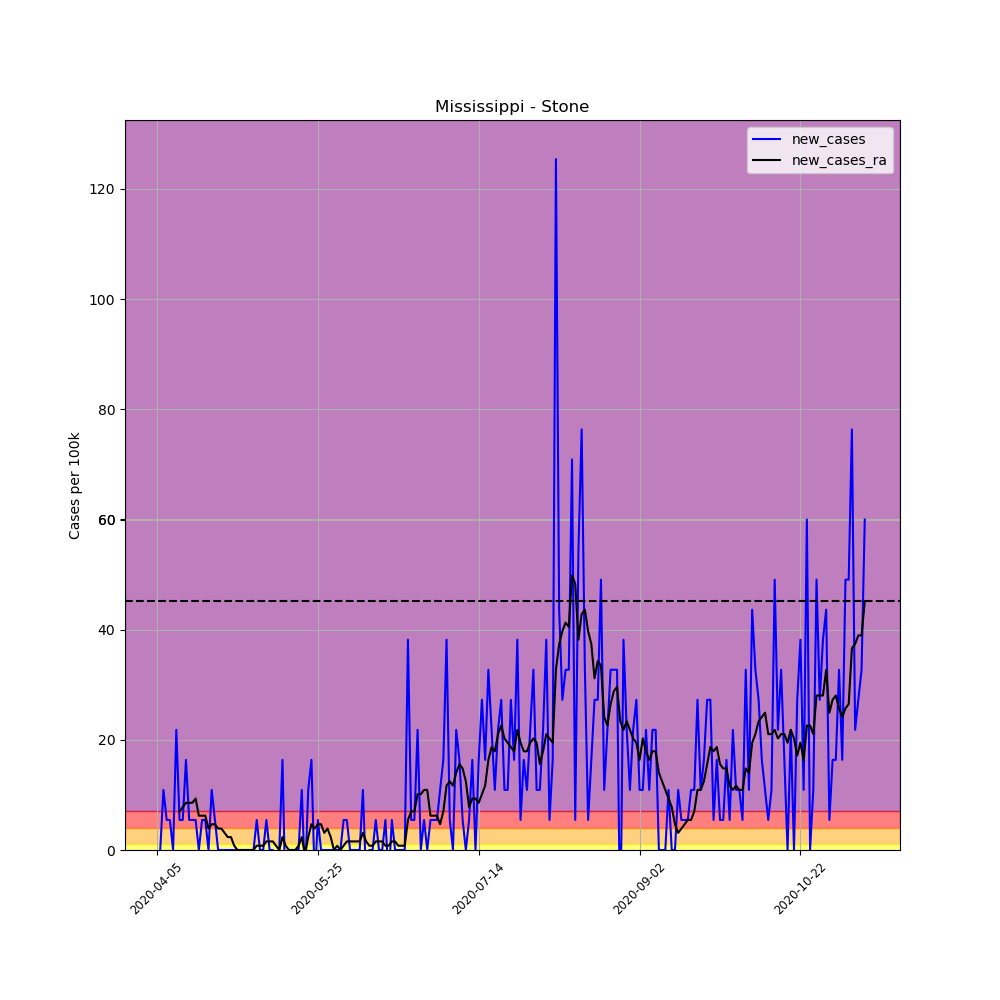

Values plotted in this chart, from the file beside it:
, date, county, state, fips, cases, deaths, COUNTY, STNAME, CTYNAME, POPESTIMATE2019, per_100k, per_100k_ra, new_cases, new_cases_ra
561711, 2020-04-05, Stone, Mississippi, 28131, 1, 0, 131, Mississippi, Stone, 18336, 5.454, , , 
561712, 2020-04-06, Stone, Mississippi, 28131, 1, 0, 131, Mississippi, Stone, 18336, 5.454, , 0.0, 
561713, 2020-04-07, Stone, Mississippi, 28131, 3, 0, 131, Mississippi, Stone, 18336, 16.36, , 10.91, 
561714, 2020-04-08, Stone, Mississippi, 28131, 4, 0, 131, Mississippi, Stone, 18336, 21.82, , 5.454, 
561715, 2020-04-09, Stone, Mississippi, 28131, 5, 0, 131, Mississippi, Stone, 18336, 27.27, , 5.454, 
561716, 2020-04-10, Stone, Mississippi, 28131, 5, 0, 131, Mississippi, Stone, 18336, 27.27, , 0.0, 
561717, 2020-04-11, Stone, Mississippi, 28131, 9, 0, 131, Mississippi, Stone, 18336, 49.08, 21.82, 21.82, 
561718, 2020-04-12, Stone, Mississippi, 28131, 10, 0, 131, Mississippi, Stone, 18336, 54.54, 28.83, 5.454, 7.012
561719, 2020-04-13, Stone, Mississippi, 28131, 11, 0, 131, Mississippi, Stone, 18336, 59.99, 36.62, 5.454, 7.791
561720, 2020-04-14, Stone, Mississippi, 28131, 14, 0, 131, Mississippi, Stone, 18336, 76.35, 45.19, 16.36, 8.57
561721, 2020-04-15, Stone, Mississippi, 28131, 15, 0, 131, Mississippi, Stone, 18336, 81.81, 53.76, 5.454, 8.57
561722, 2020-04-16, Stone, Mississippi, 28131, 16, 0, 131, Mississippi, Stone, 18336, 87.26, 62.33, 5.454, 8.57
561723, 2020-04-17, Stone, Mississippi, 28131, 17, 0, 131, Mississippi, Stone, 18336, 92.71, 71.68, 5.454, 9.349
561724, 2020-04-18, Stone, Mississippi, 28131, 17, 0, 131, Mississippi, Stone, 18336, 92.71, 77.91, 0.0, 6.233
561725, 2020-04-19, Stone, Mississippi, 28131, 18, 0, 131, Mississippi, Stone, 18336, 98.17, 84.14, 5.454, 6.233
561726, 2020-04-20, Stone, Mississippi, 28131, 19, 0, 131, Mississippi, Stone, 18336, 103.6, 90.38, 5.454, 6.233
561727, 2020-04-21, Stone, Mississippi, 28131, 19, 0, 131, Mississippi, Stone, 18336, 103.6, 94.27, 0.0, 3.896
561728, 2020-04-22, Stone, Mississippi, 28131, 21, 0, 131, Mississippi, Stone, 18336, 114.5, 98.95, 10.91, 4.675
561729, 2020-04-23, Stone, Mississippi, 28131, 22, 0, 131, Mississippi, Stone, 18336, 120, 103.6, 5.454, 4.675
561730, 2020-04-24, Stone, Mississippi, 28131, 22, 0, 131, Mississippi, Stone, 18336, 120, 107.5, 0.0, 3.896
561731, 2020-04-25, Stone, Mississippi, 28131, 22, 0, 131, Mississippi, Stone, 18336, 120, 111.4, 0.0, 3.896
561732, 2020-04-26, Stone, Mississippi, 28131, 22, 0, 131, Mississippi, Stone, 18336, 120, 114.5, 0.0, 3.116
561733, 2020-04-27, Stone, Mississippi, 28131, 22, 0, 131, Mississippi, Stone, 18336, 120, 116.9, 0.0, 2.337
561734, 2020-04-28, Stone, Mississippi, 28131, 22, 0, 131, Mississippi, Stone, 18336, 120, 119.2, 0.0, 2.337
561735, 2020-04-29, Stone, Mississippi, 28131, 22, 0, 131, Mississippi, Stone, 18336, 120, 120, 0.0, 0.7791
561736, 2020-04-30, Stone, Mississippi, 28131, 22, 0, 131, Mississippi, Stone, 18336, 120, 120, 0.0, 0.0
561737, 2020-05-01, Stone, Mississippi, 28131, 22, 0, 131, Mississippi, Stone, 18336, 120, 120, 0.0, 0.0
561738, 2020-05-02, Stone, Mississippi, 28131, 22, 0, 131, Mississippi, Stone, 18336, 120, 120, 0.0, 0.0
561739, 2020-05-03, Stone, Mississippi, 28131, 22, 0, 131, Mississippi, Stone, 18336, 120, 120, 0.0, 0.0
561740, 2020-05-04, Stone, Mississippi, 28131, 22, 0, 131, Mississippi, Stone, 18336, 120, 120, 0.0, 0.0
561741, 2020-05-05, Stone, Mississippi, 28131, 22, 0, 131, Mississippi, Stone, 18336, 120, 120, 0.0, 0.0
561742, 2020-05-06, Stone, Mississippi, 28131, 23, 0, 131, Mississippi, Stone, 18336, 125.4, 120.8, 5.454, 0.7791
561743, 2020-05-07, Stone, Mississippi, 28131, 23, 0, 131, Mississippi, Stone, 18336, 125.4, 121.5, 0.0, 0.7791
561744, 2020-05-08, Stone, Mississippi, 28131, 23, 0, 131, Mississippi, Stone, 18336, 125.4, 122.3, 0.0, 0.7791
561745, 2020-05-09, Stone, Mississippi, 28131, 24, 0, 131, Mississippi, Stone, 18336, 130.9, 123.9, 5.454, 1.558
561746, 2020-05-10, Stone, Mississippi, 28131, 24, 0, 131, Mississippi, Stone, 18336, 130.9, 125.4, 0.0, 1.558
561747, 2020-05-11, Stone, Mississippi, 28131, 24, 0, 131, Mississippi, Stone, 18336, 130.9, 127, 0.0, 1.558
561748, 2020-05-12, Stone, Mississippi, 28131, 23, 0, 131, Mississippi, Stone, 18336, 125.4, 127.8, -5.454, 0.7791
561749, 2020-05-13, Stone, Mississippi, 28131, 23, 0, 131, Mississippi, Stone, 18336, 125.4, 127.8, 0.0, -1.0150610510858574e-15
561750, 2020-05-14, Stone, Mississippi, 28131, 26, 0, 131, Mississippi, Stone, 18336, 141.8, 130.1, 16.36, 2.337
561751, 2020-05-15, Stone, Mississippi, 28131, 24, 0, 131, Mississippi, Stone, 18336, 130.9, 130.9, -10.91, 0.7791
561752, 2020-05-16, Stone, Mississippi, 28131, 24, 0, 131, Mississippi, Stone, 18336, 130.9, 130.9, 0.0, -1.0150610510858574e-15
561753, 2020-05-17, Stone, Mississippi, 28131, 24, 0, 131, Mississippi, Stone, 18336, 130.9, 130.9, 0.0, -1.0150610510858574e-15
561754, 2020-05-18, Stone, Mississippi, 28131, 24, 0, 131, Mississippi, Stone, 18336, 130.9, 130.9, 0.0, -1.0150610510858574e-15
561755, 2020-05-19, Stone, Mississippi, 28131, 24, 0, 131, Mississippi, Stone, 18336, 130.9, 131.7, 0.0, 0.7791
561756, 2020-05-20, Stone, Mississippi, 28131, 26, 0, 131, Mississippi, Stone, 18336, 141.8, 134, 10.91, 2.337
561757, 2020-05-21, Stone, Mississippi, 28131, 25, 0, 131, Mississippi, Stone, 18336, 136.3, 133.2, -5.454, -0.7791
561758, 2020-05-22, Stone, Mississippi, 28131, 27, 0, 131, Mississippi, Stone, 18336, 147.3, 135.6, 10.91, 2.337
561759, 2020-05-23, Stone, Mississippi, 28131, 30, 0, 131, Mississippi, Stone, 18336, 163.6, 140.2, 16.36, 4.675
561760, 2020-05-24, Stone, Mississippi, 28131, 29, 0, 131, Mississippi, Stone, 18336, 158.2, 144.1, -5.454, 3.896
561761, 2020-05-25, Stone, Mississippi, 28131, 30, 0, 131, Mississippi, Stone, 18336, 163.6, 148.8, 5.454, 4.675
561762, 2020-05-26, Stone, Mississippi, 28131, 30, 0, 131, Mississippi, Stone, 18336, 163.6, 153.5, 0.0, 4.675
561763, 2020-05-27, Stone, Mississippi, 28131, 30, 0, 131, Mississippi, Stone, 18336, 163.6, 156.6, 0.0, 3.116
561764, 2020-05-28, Stone, Mississippi, 28131, 30, 0, 131, Mississippi, Stone, 18336, 163.6, 160.5, 0.0, 3.896
561765, 2020-05-29, Stone, Mississippi, 28131, 30, 0, 131, Mississippi, Stone, 18336, 163.6, 162.8, 0.0, 2.337
561766, 2020-05-30, Stone, Mississippi, 28131, 30, 0, 131, Mississippi, Stone, 18336, 163.6, 162.8, 0.0, -1.0150610510858574e-15
561767, 2020-05-31, Stone, Mississippi, 28131, 30, 0, 131, Mississippi, Stone, 18336, 163.6, 163.6, 0.0, 0.7791
561768, 2020-06-01, Stone, Mississippi, 28131, 30, 0, 131, Mississippi, Stone, 18336, 163.6, 163.6, 0.0, 0.0
561769, 2020-06-02, Stone, Mississippi, 28131, 31, 0, 131, Mississippi, Stone, 18336, 169.1, 164.4, 5.454, 0.7791
561770, 2020-06-03, Stone, Mississippi, 28131, 32, 0, 131, Mississippi, Stone, 18336, 174.5, 165.9, 5.454, 1.558
... 161 more rows
